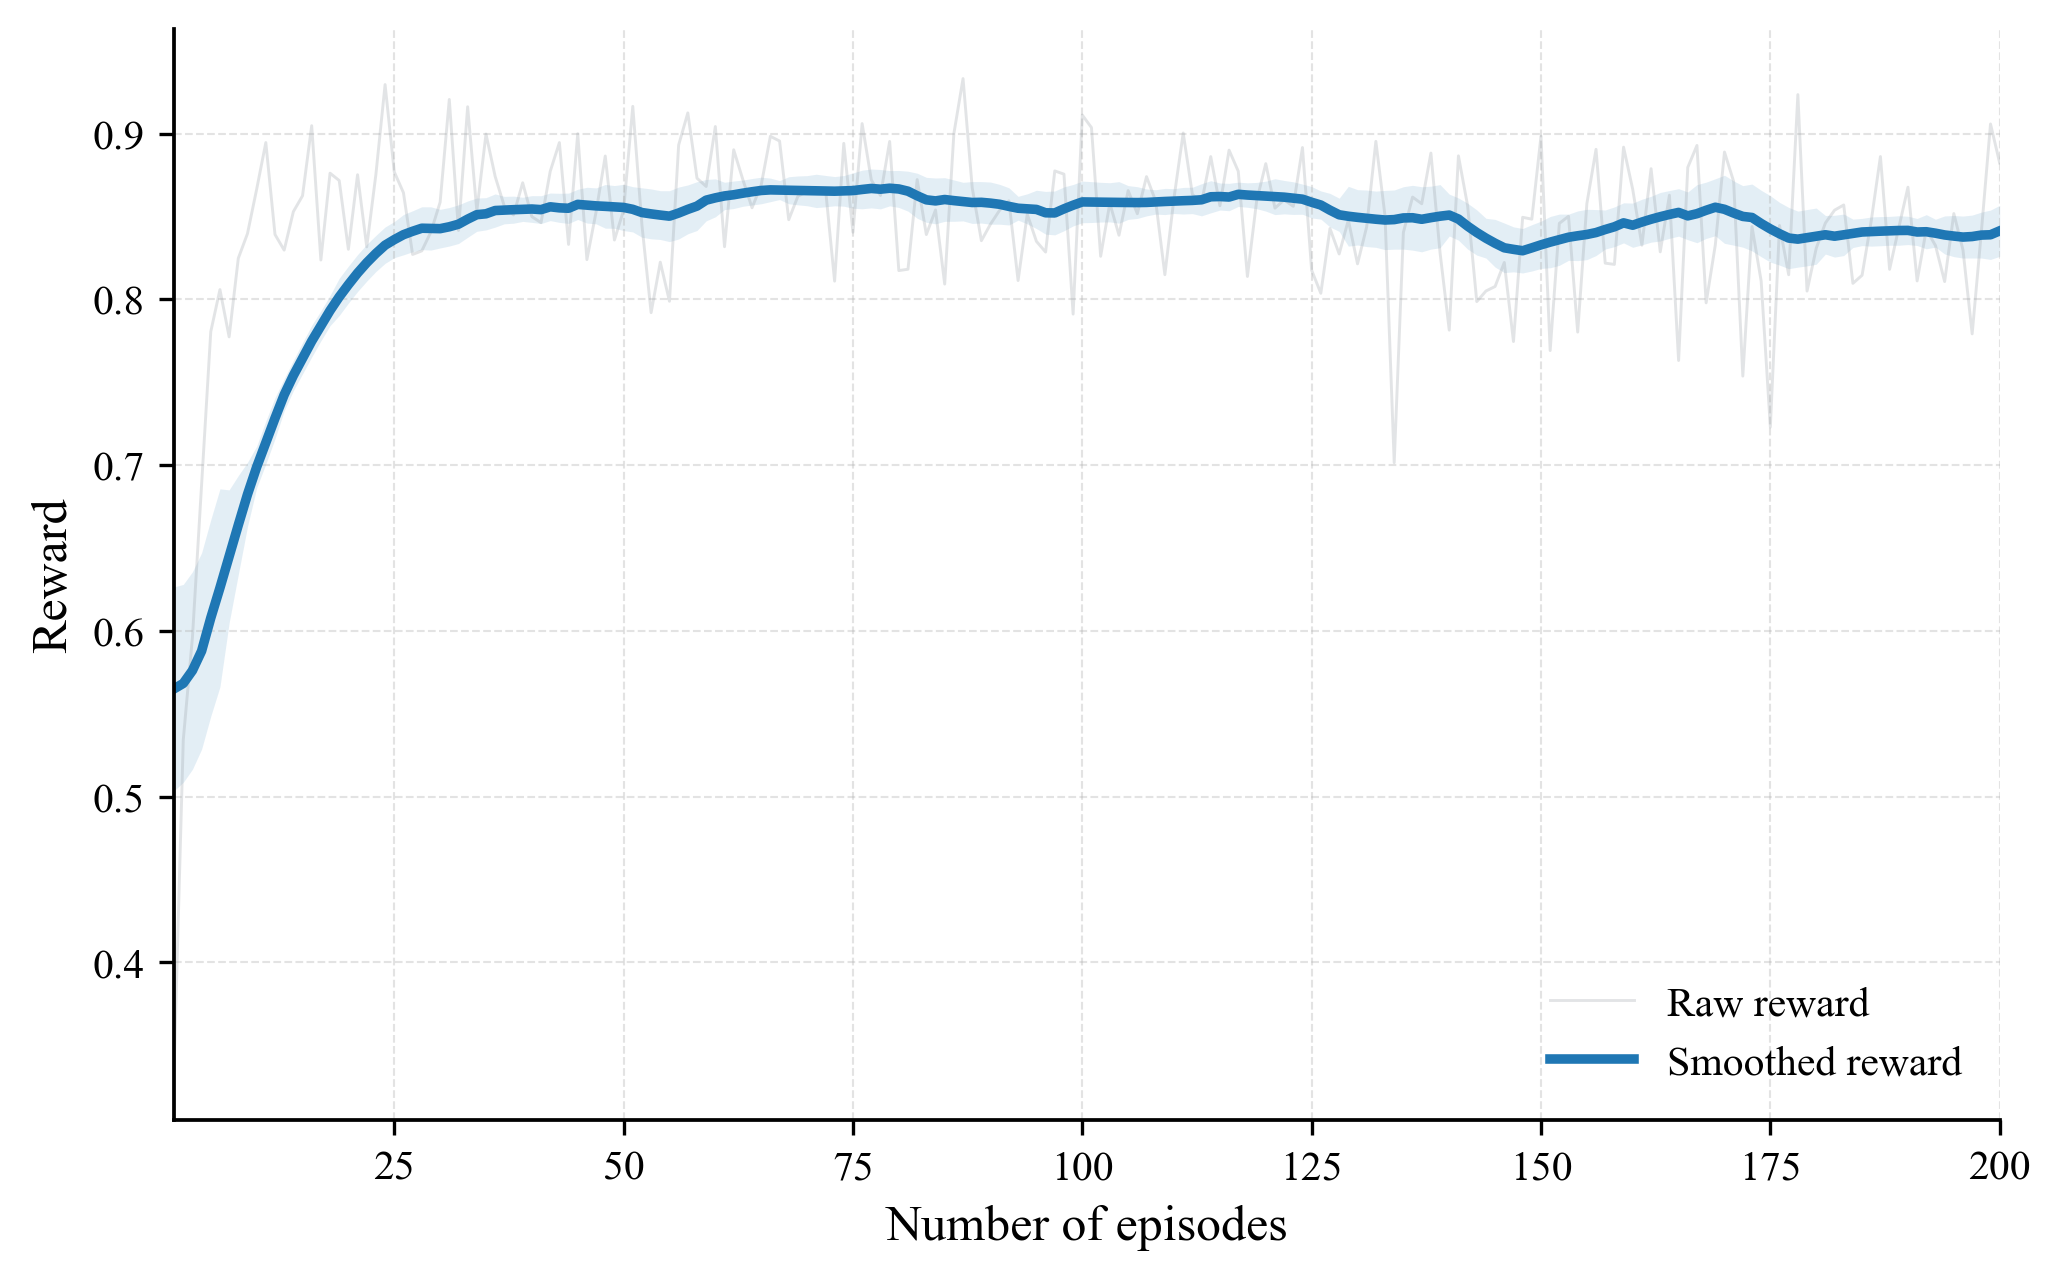

The file beside this chart, header and first rows:
episode, raw_reward, cleaned_reward, smoothed_reward
1, 0.3348, 0.3348, 0.5651
2, 0.5342, 0.5342, 0.5683
3, 0.596, 0.596, 0.5761
4, 0.6881, 0.6881, 0.5879
5, 0.7805, 0.7805, 0.6078
6, 0.8059, 0.8059, 0.626
7, 0.7774, 0.7774, 0.6449
8, 0.8248, 0.8248, 0.6639
9, 0.8396, 0.8396, 0.6823
10, 0.8664, 0.8664, 0.6988
11, 0.8946, 0.8946, 0.7136
12, 0.8391, 0.8391, 0.7283
13, 0.8297, 0.8297, 0.7424
14, 0.8529, 0.8529, 0.7541
15, 0.8625, 0.8625, 0.7645
16, 0.9047, 0.9047, 0.7748
17, 0.8237, 0.8237, 0.784
18, 0.8761, 0.8761, 0.7932
19, 0.8717, 0.8717, 0.8015
20, 0.8302, 0.8302, 0.8089
21, 0.8752, 0.8752, 0.8158
22, 0.8317, 0.8317, 0.8221
23, 0.8754, 0.8754, 0.8277
24, 0.9295, 0.9295, 0.8327
25, 0.8769, 0.8769, 0.836
26, 0.8643, 0.8643, 0.839
27, 0.8271, 0.8271, 0.8411
28, 0.8292, 0.8292, 0.8429
29, 0.8407, 0.8407, 0.8428
30, 0.8586, 0.8586, 0.8426
31, 0.9206, 0.9206, 0.8438
32, 0.8416, 0.8416, 0.8453
33, 0.9162, 0.9162, 0.8484
34, 0.8534, 0.8534, 0.8511
35, 0.8997, 0.8997, 0.8516
36, 0.8741, 0.8741, 0.8536
37, 0.8561, 0.8561, 0.8538
38, 0.8509, 0.8509, 0.8541
39, 0.8703, 0.8703, 0.8543
40, 0.8499, 0.8499, 0.8545
41, 0.8463, 0.8463, 0.8541
42, 0.8772, 0.8772, 0.8558
43, 0.8946, 0.8946, 0.8552
44, 0.8331, 0.8331, 0.8549
45, 0.8999, 0.8999, 0.8573
46, 0.8239, 0.8239, 0.8568
47, 0.8528, 0.8528, 0.8564
48, 0.8865, 0.8865, 0.8561
49, 0.8358, 0.8358, 0.8557
50, 0.8537, 0.8537, 0.8554
51, 0.9164, 0.9164, 0.8543
52, 0.8447, 0.8447, 0.8524
53, 0.792, 0.792, 0.8515
54, 0.8224, 0.8224, 0.8508
55, 0.7988, 0.7988, 0.8502
56, 0.8931, 0.8931, 0.8521
57, 0.9125, 0.9125, 0.8543
58, 0.8731, 0.8731, 0.8563
59, 0.8681, 0.8681, 0.8598
60, 0.9042, 0.9042, 0.8612
... 140 more rows
